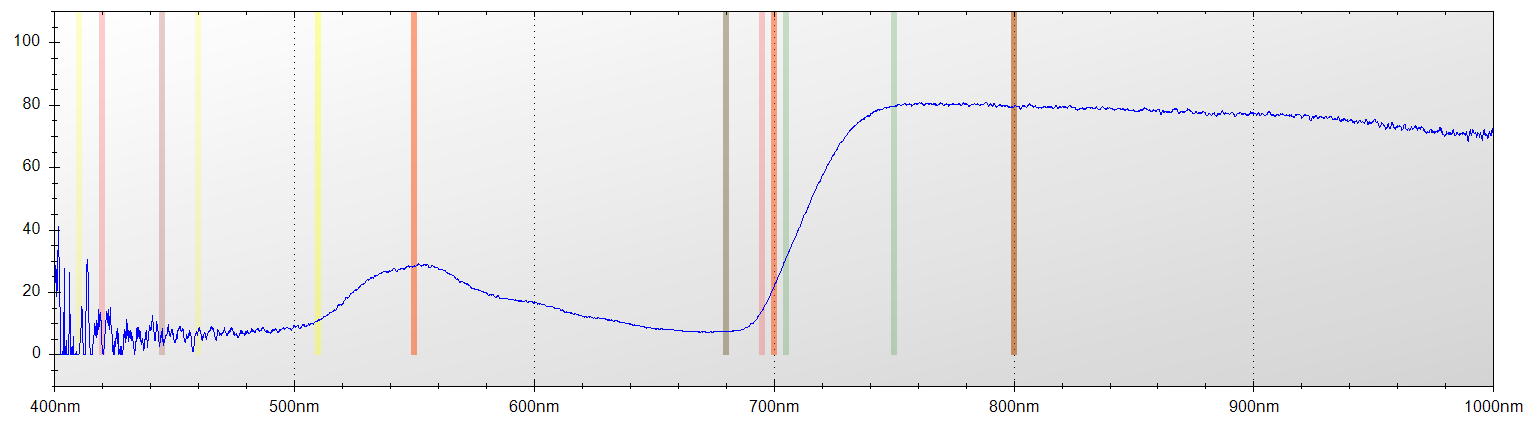

The table this chart was drawn from, first rows:
Layer Title, Color, Specimen ID
Layer 1, Blue, Untitled
Mode, Integration Time, Boxcar Width, Scans to Average
Reflectance, 650 ms, 2, 1
Wavelength, Raw Spectrometer Data, Calibrated and Averaged Data
345.6, 1479, 0%
345.8, 1427, 61.1111111111114%
346, 2762, 46.6666666666664%
346.2, 3425, 36.3636363636352%
346.5, 4055, 73.8095238095235%
346.7, 4587, 100%
346.9, 4565, 100%
347.1, 4610, 16.666666666662%
347.3, 4488, 0%
347.5, 4485, 0%
347.8, 4549, 0%
348, 4571, 100%
348.2, 4453, 100%
348.4, 4460, 0%
348.6, 4377, 0%
348.8, 4373, 0%
349.1, 4430, 0%
349.3, 4440, 100%
349.5, 4524, 100%
349.7, 4595, 100%
349.9, 4602, 100%
350.1, 4519, 100%
350.3, 4549, 100%
350.6, 4588, 100%
350.8, 4617, 100%
351, 4646, 0%
351.2, 4607, 0%
351.4, 4561, 0%
351.6, 4515, 0%
351.9, 4771, 0%
352.1, 4744, 0%
352.3, 4876, 0%
352.5, 5019, 0%
352.7, 5004, 27.058823529412%
352.9, 4659, 0%
353.2, 4679, 0%
353.4, 4711, 48.9795918367356%
353.6, 4610, 74.0384615384602%
353.8, 4635, 90.6976744186048%
354, 4768, 100%
354.2, 4831, 100%
354.5, 4712, 59.047619047619%
354.7, 4705, 53.7777777777781%
354.9, 4631, 29.7029702970302%
355.1, 4565, 35.2226720647767%
355.3, 4472, 27.6150627615055%
355.5, 4454, 27.0588235294108%
355.8, 4506, 100%
356, 4633, 100%
356.2, 4692, 0%
356.4, 4725, 0%
356.6, 4754, 19.4444444444445%
356.8, 4755, 4.00000000000021%
357, 4643, 0%
357.3, 4565, 19.3798449612412%
357.5, 4614, 15.6521739130456%
... 7,245 more rows
